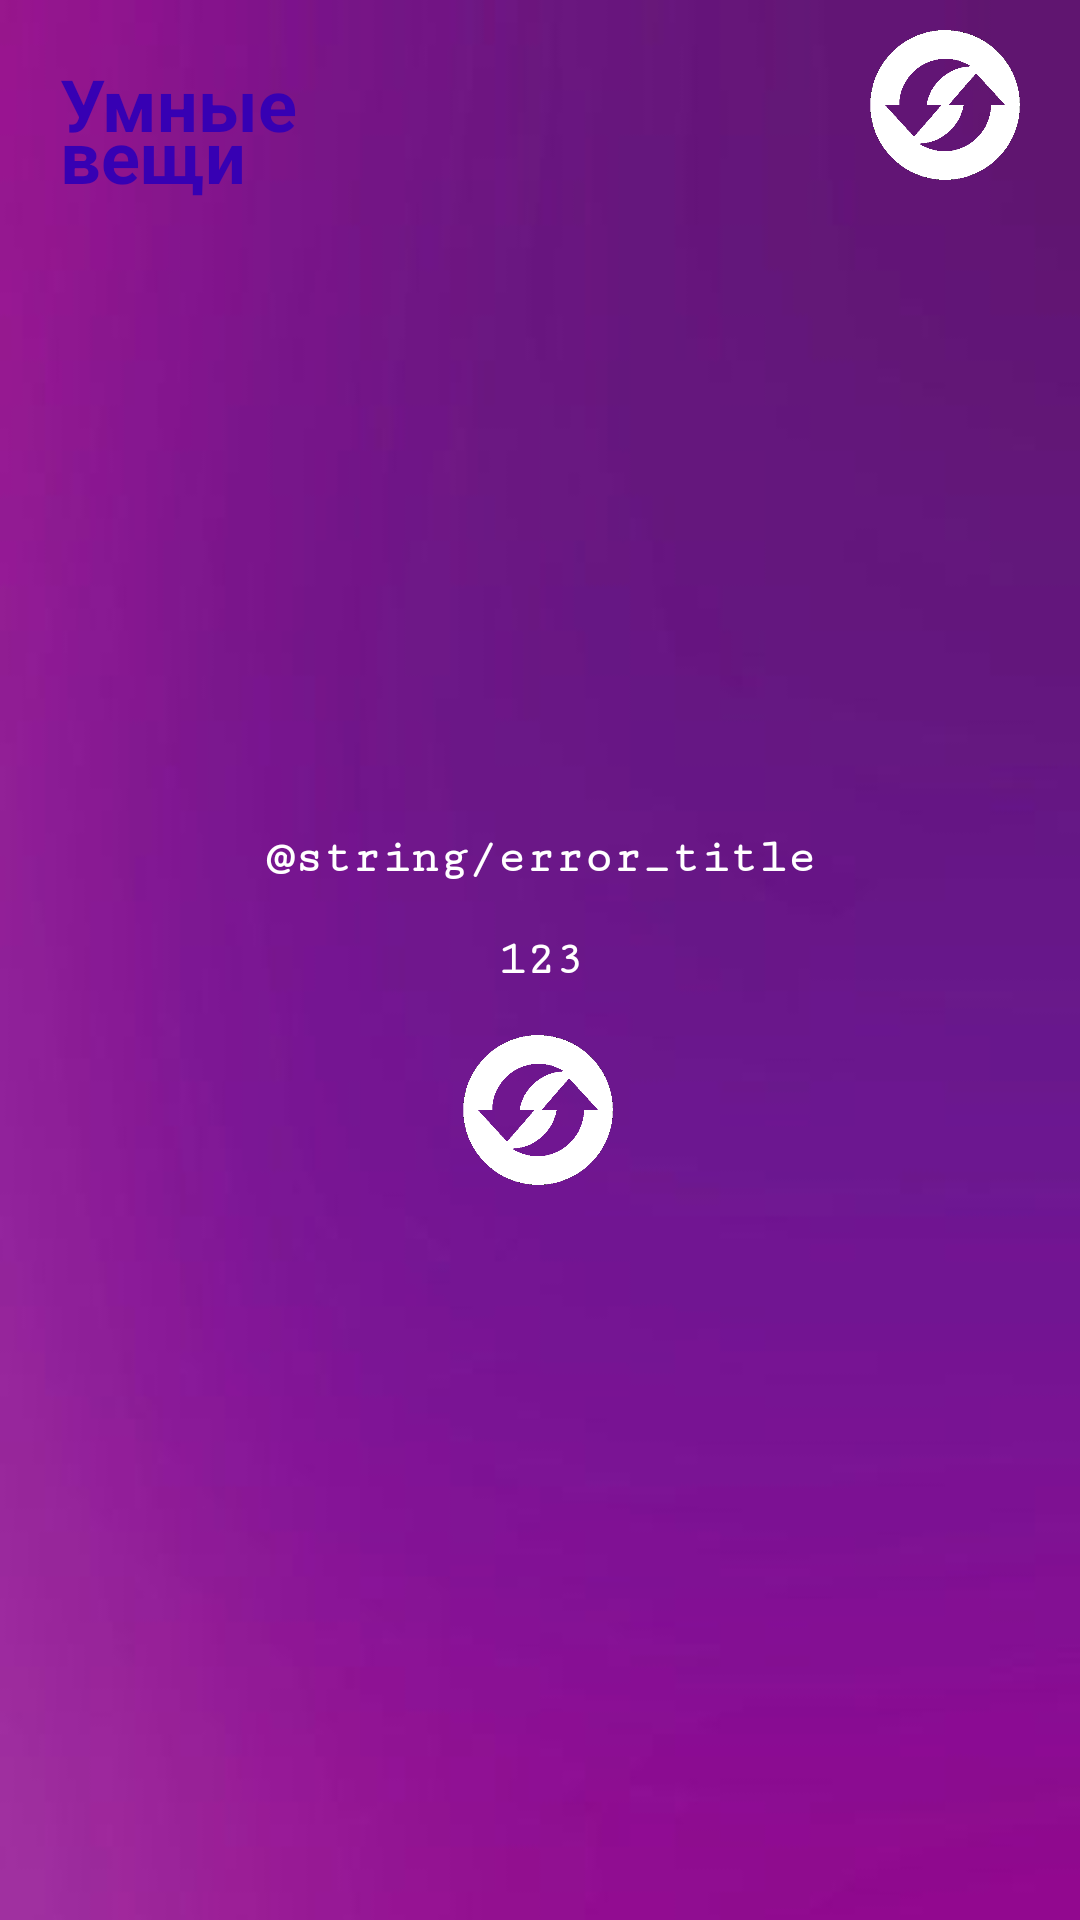

This screen was rendered from an Android layout file. Write that file and the resources it references.
<!-- AndroidManifest.xml: application theme Theme.Fasthome4 -->
<!-- res/layout/activity_device.xml -->
<?xml version="1.0" encoding="utf-8"?>
<androidx.constraintlayout.widget.ConstraintLayout xmlns:android="http://schemas.android.com/apk/res/android"
    xmlns:app="http://schemas.android.com/apk/res-auto"
    xmlns:tools="http://schemas.android.com/tools"
    android:layout_width="match_parent"
    android:layout_height="match_parent"
    android:background="@drawable/purple_background_384x682"
    android:orientation="vertical">

    <androidx.constraintlayout.widget.ConstraintLayout
        android:id="@+id/layout_toolbar"
        android:layout_width="0dp"
        android:layout_height="wrap_content"
        android:orientation="vertical"
        app:layout_constraintBottom_toTopOf="@+id/layout_recycler"
        app:layout_constraintEnd_toEndOf="parent"
        app:layout_constraintStart_toStartOf="parent"
        app:layout_constraintTop_toTopOf="parent"
        app:layout_constraintVertical_chainStyle="spread"
        app:layout_constraintVertical_weight="1">

        <ImageView
            android:id="@+id/update_view"
            android:layout_width="50dp"
            android:layout_height="50dp"
            android:layout_marginTop="10dp"
            android:layout_marginEnd="20dp"
            android:layout_marginBottom="10dp"
            app:layout_constraintBottom_toBottomOf="parent"
            app:layout_constraintEnd_toEndOf="parent"
            app:layout_constraintTop_toTopOf="parent"
            app:srcCompat="@drawable/update" />

        <TextView
            android:id="@+id/tv_smart_devices"
            android:layout_width="100dp"
            android:layout_height="50dp"
            android:layout_marginStart="20dp"
            android:layout_marginTop="20dp"
            android:fontFamily="serif-monospace"
            android:gravity="center|start"
            android:text="@string/smart_devices"
            android:textAlignment="textStart"
            android:textColor="@color/purple_700"
            android:textSize="24sp"
            android:textStyle="bold"
            android:typeface="normal"
            app:layout_constraintStart_toStartOf="parent"
            app:layout_constraintTop_toTopOf="parent"
            app:lineHeight="15dp" />


    </androidx.constraintlayout.widget.ConstraintLayout>

    <androidx.constraintlayout.widget.ConstraintLayout
        android:id="@+id/layout_error"
        android:layout_width="0dp"
        android:layout_height="0dp"
        android:visibility="visible"
        app:layout_constraintBottom_toBottomOf="parent"
        app:layout_constraintEnd_toEndOf="parent"
        app:layout_constraintStart_toStartOf="parent"
        app:layout_constraintTop_toTopOf="parent">

        <TextView
            android:id="@+id/tv_error_title"
            android:layout_width="0dp"
            android:layout_height="wrap_content"
            android:layout_marginBottom="16dp"
            android:fontFamily="serif-monospace"
            android:text="@string/error_title"
            android:textAlignment="center"
            android:textColor="@color/white"
            android:textSize="16sp"
            android:textStyle="bold"
            android:typeface="normal"
            app:layout_constraintBottom_toTopOf="@+id/tv_error_text"
            app:layout_constraintEnd_toEndOf="parent"
            app:layout_constraintStart_toStartOf="parent" />

        <TextView
            android:id="@+id/tv_error_text"
            android:layout_width="0dp"
            android:layout_height="wrap_content"
            android:fontFamily="serif-monospace"
            android:text="123"
            android:textAlignment="center"
            android:textColor="@color/white"
            android:textSize="16sp"
            android:textStyle="bold"
            android:typeface="normal"
            app:layout_constraintBottom_toBottomOf="parent"
            app:layout_constraintEnd_toEndOf="parent"
            app:layout_constraintStart_toStartOf="parent"
            app:layout_constraintTop_toTopOf="parent" />

        <ImageView
            android:id="@+id/error_update_view"
            android:layout_width="50dp"
            android:layout_height="50dp"
            android:layout_marginTop="16dp"
            app:layout_constraintEnd_toEndOf="parent"
            app:layout_constraintHorizontal_bias="0.498"
            app:layout_constraintStart_toStartOf="parent"
            app:layout_constraintTop_toBottomOf="@+id/tv_error_text"
            app:srcCompat="@drawable/update" />

    </androidx.constraintlayout.widget.ConstraintLayout>

    <androidx.constraintlayout.widget.ConstraintLayout
        android:id="@+id/layout_load"
        android:layout_width="0dp"
        android:layout_height="0dp"
        android:visibility="visible"
        app:layout_constraintBottom_toBottomOf="parent"
        app:layout_constraintEnd_toEndOf="parent"
        app:layout_constraintStart_toStartOf="parent"
        app:layout_constraintTop_toBottomOf="@+id/layout_toolbar">

        <ProgressBar
            android:id="@+id/progressBar"
            style="?android:attr/progressBarStyleHorizontal"
            android:layout_width="200dp"
            android:layout_height="200dp"
            android:layout_marginStart="55dp"
            android:layout_marginTop="215dp"
            android:layout_marginEnd="55dp"
            android:layout_marginBottom="215dp"
            android:indeterminate="true"
            android:indeterminateBehavior="repeat"
            android:indeterminateDrawable="@drawable/progress_gradient"
            android:indeterminateDuration="1500"
            android:indeterminateOnly="false"
            android:indeterminateTintMode="add"
            android:progressDrawable="@drawable/progress_gradient"
            app:layout_constraintBottom_toBottomOf="parent"
            app:layout_constraintEnd_toEndOf="parent"
            app:layout_constraintStart_toStartOf="parent"
            app:layout_constraintTop_toTopOf="parent" />
    </androidx.constraintlayout.widget.ConstraintLayout>

    <androidx.constraintlayout.widget.ConstraintLayout
        android:id="@+id/layout_recycler"
        android:layout_width="0dp"
        android:layout_height="0dp"
        android:orientation="vertical"
        android:visibility="visible"
        app:layout_constraintBottom_toBottomOf="parent"
        app:layout_constraintEnd_toEndOf="parent"
        app:layout_constraintHorizontal_bias="0.5"
        app:layout_constraintStart_toStartOf="parent"
        app:layout_constraintTop_toBottomOf="@+id/layout_toolbar"
        app:layout_constraintVertical_weight="5">

        <androidx.recyclerview.widget.RecyclerView
            android:id="@+id/recycler_view"
            android:layout_width="0dp"
            android:layout_height="0dp"
            android:layout_gravity="center_horizontal"
            android:scrollbars="vertical"
            app:layout_constraintBottom_toBottomOf="parent"
            app:layout_constraintEnd_toEndOf="parent"
            app:layout_constraintStart_toStartOf="parent"
            app:layout_constraintTop_toTopOf="parent"
            app:layout_constraintVertical_bias="0.03"
            tools:itemCount="5"
            tools:listitem="@layout/fragment_device" />

    </androidx.constraintlayout.widget.ConstraintLayout>
</androidx.constraintlayout.widget.ConstraintLayout>
<!-- res/layout/fragment_device.xml (included above) -->
<?xml version="1.0" encoding="utf-8"?>
<androidx.cardview.widget.CardView xmlns:android="http://schemas.android.com/apk/res/android"
    xmlns:app="http://schemas.android.com/apk/res-auto"
    xmlns:tools="http://schemas.android.com/tools"
    android:layout_width="match_parent"
    android:layout_height="wrap_content"
    android:layout_gravity="center_horizontal"
    android:layout_margin="10dp"
    android:background="@drawable/purplegray_682x384"
    app:cardCornerRadius="15dp">

    <ImageView
        android:layout_width="match_parent"
        android:layout_height="200dp"
        android:scaleType="fitXY"
        app:srcCompat="@drawable/purplegray_682x384" />

    <androidx.constraintlayout.widget.ConstraintLayout
        android:layout_width="match_parent"
        android:layout_height="match_parent"
        android:padding="10dp">

        <ImageView
            android:id="@+id/iv_icon"
            android:layout_width="100dp"
            android:layout_height="100dp"
            android:layout_marginTop="10dp"
            android:layout_marginEnd="10dp"
            android:scaleType="centerCrop"
            app:layout_constraintEnd_toEndOf="parent"
            app:layout_constraintTop_toTopOf="parent"
            tools:ignore="ContentDescription" />

        <TextView
            android:id="@+id/tv_isonline"
            android:layout_width="wrap_content"
            android:layout_height="wrap_content"
            android:text="@string/on_line"
            android:textColor="@color/white"
            android:textSize="11sp"
            app:layout_constraintStart_toStartOf="parent"
            app:layout_constraintTop_toTopOf="parent" />

        <TextView
            android:id="@+id/tv_name"
            android:layout_width="200dp"
            android:layout_height="88dp"
            android:layout_marginTop="20dp"
            android:gravity="center|start"
            android:text="@string/device"
            android:textColor="@color/purple_700"
            android:textSize="24sp"
            app:layout_constraintStart_toStartOf="parent"
            app:layout_constraintTop_toBottomOf="@+id/tv_isonline" />

        <androidx.cardview.widget.CardView
            android:layout_width="wrap_content"
            android:layout_height="20dp"
            android:layout_marginBottom="10dp"
            app:cardBackgroundColor="@color/purple_700"
            app:cardCornerRadius="15dp"
            app:layout_constraintBottom_toBottomOf="parent"
            app:layout_constraintStart_toStartOf="parent">

            <androidx.constraintlayout.widget.ConstraintLayout
                android:layout_width="wrap_content"
                android:layout_height="match_parent"
                android:layout_gravity="center">

                <ImageView
                    android:id="@+id/iv_status"
                    android:layout_width="15dp"
                    android:layout_height="15dp"
                    android:layout_marginStart="10dp"
                    app:layout_constraintBottom_toBottomOf="parent"
                    app:layout_constraintStart_toStartOf="parent"
                    app:layout_constraintTop_toTopOf="parent"
                    app:srcCompat="@drawable/lamp_not_work" />

                <TextView
                    android:id="@+id/tv_status"
                    android:layout_width="wrap_content"
                    android:layout_height="wrap_content"
                    android:layout_marginStart="30dp"
                    android:layout_marginEnd="10dp"
                    android:text="Не работает"
                    android:textColor="@color/white"
                    app:layout_constraintBottom_toBottomOf="parent"
                    app:layout_constraintEnd_toEndOf="parent"
                    app:layout_constraintStart_toStartOf="parent"
                    app:layout_constraintTop_toTopOf="parent" />
            </androidx.constraintlayout.widget.ConstraintLayout>

        </androidx.cardview.widget.CardView>

        <androidx.cardview.widget.CardView
            android:layout_width="wrap_content"
            android:layout_height="20dp"
            android:layout_marginBottom="10dp"
            app:cardBackgroundColor="@color/purple_700"
            app:cardCornerRadius="15dp"
            app:layout_constraintBottom_toBottomOf="parent"
            app:layout_constraintEnd_toEndOf="parent">

            <androidx.constraintlayout.widget.ConstraintLayout
                android:layout_width="wrap_content"
                android:layout_height="match_parent"
                android:layout_gravity="center">

                <TextView
                    android:layout_width="wrap_content"
                    android:layout_height="wrap_content"
                    android:layout_marginStart="10dp"
                    android:text="#"
                    android:textColor="@color/white"
                    app:layout_constraintBottom_toBottomOf="parent"
                    app:layout_constraintStart_toStartOf="parent"
                    app:layout_constraintTop_toTopOf="parent" />

                <TextView
                    android:id="@+id/tv_device_id"
                    android:layout_width="wrap_content"
                    android:layout_height="wrap_content"
                    android:layout_marginStart="30dp"
                    android:layout_marginEnd="10dp"
                    android:text="0"
                    android:textColor="@color/white"
                    app:layout_constraintBottom_toBottomOf="parent"
                    app:layout_constraintEnd_toEndOf="parent"
                    app:layout_constraintStart_toStartOf="parent"
                    app:layout_constraintTop_toTopOf="parent" />
            </androidx.constraintlayout.widget.ConstraintLayout>

        </androidx.cardview.widget.CardView>
    </androidx.constraintlayout.widget.ConstraintLayout>

</androidx.cardview.widget.CardView>
<!-- resources referenced by this layout -->
<resources>
  <color name="purple_700">#FF3700B3</color>
  <color name="white">#FFFFFFFF</color>
  <!-- drawable lamp_not_work: png bitmap (drawable-v24, 16074 bytes) -->
  <!-- drawable progress_gradient (drawable) -->
  <?xml version="1.0" encoding="utf-8"?>
  <layer-list xmlns:android="http://schemas.android.com/apk/res/android">
      <item android:id="@android:id/progress">
          <shape android:shape="ring"
              android:useLevel="true"
              android:innerRadiusRatio="2.2"
              android:thicknessRatio="22">
              <gradient
                  android:startColor="#FF0084"
                  android:centerColor="#77FF00"
                  android:endColor="#00FFF7"
                  android:type="sweep"
                  />
              </shape>
      </item>
  </layer-list>
  <!-- drawable purple_background_384x682: jpg bitmap (drawable, 7137 bytes) -->
  <!-- drawable purplegray_682x384: png bitmap (drawable-v24, 67184 bytes) -->
  <!-- drawable update: png bitmap (drawable, 24990 bytes) -->
  <string name="device">ПОДКЛЮЧЕННОЕ УСТРОЙСТВО</string>
  <string name="on_line">ON LINE</string>
  <string name="smart_devices">Умные вещи</string>
  <style name="Theme.Fasthome4" parent="Theme.MaterialComponents.DayNight.NoActionBar">
          
          <item name="colorPrimary">@color/purple_500</item>
          <item name="colorPrimaryVariant">@color/purple_700</item>
          <item name="colorOnPrimary">@color/white</item>
          
          <item name="colorSecondary">@color/teal_200</item>
          <item name="colorSecondaryVariant">@color/teal_700</item>
          <item name="colorOnSecondary">@color/black</item>
          
          <item name="android:statusBarColor" tools:targetApi="l">?attr/colorPrimaryVariant</item>
          
      </style>
  <color name="purple_500">#FF6200EE</color>
  <color name="teal_200">#FF03DAC5</color>
  <color name="teal_700">#FF018786</color>
  <color name="black">#FF000000</color>
</resources>
